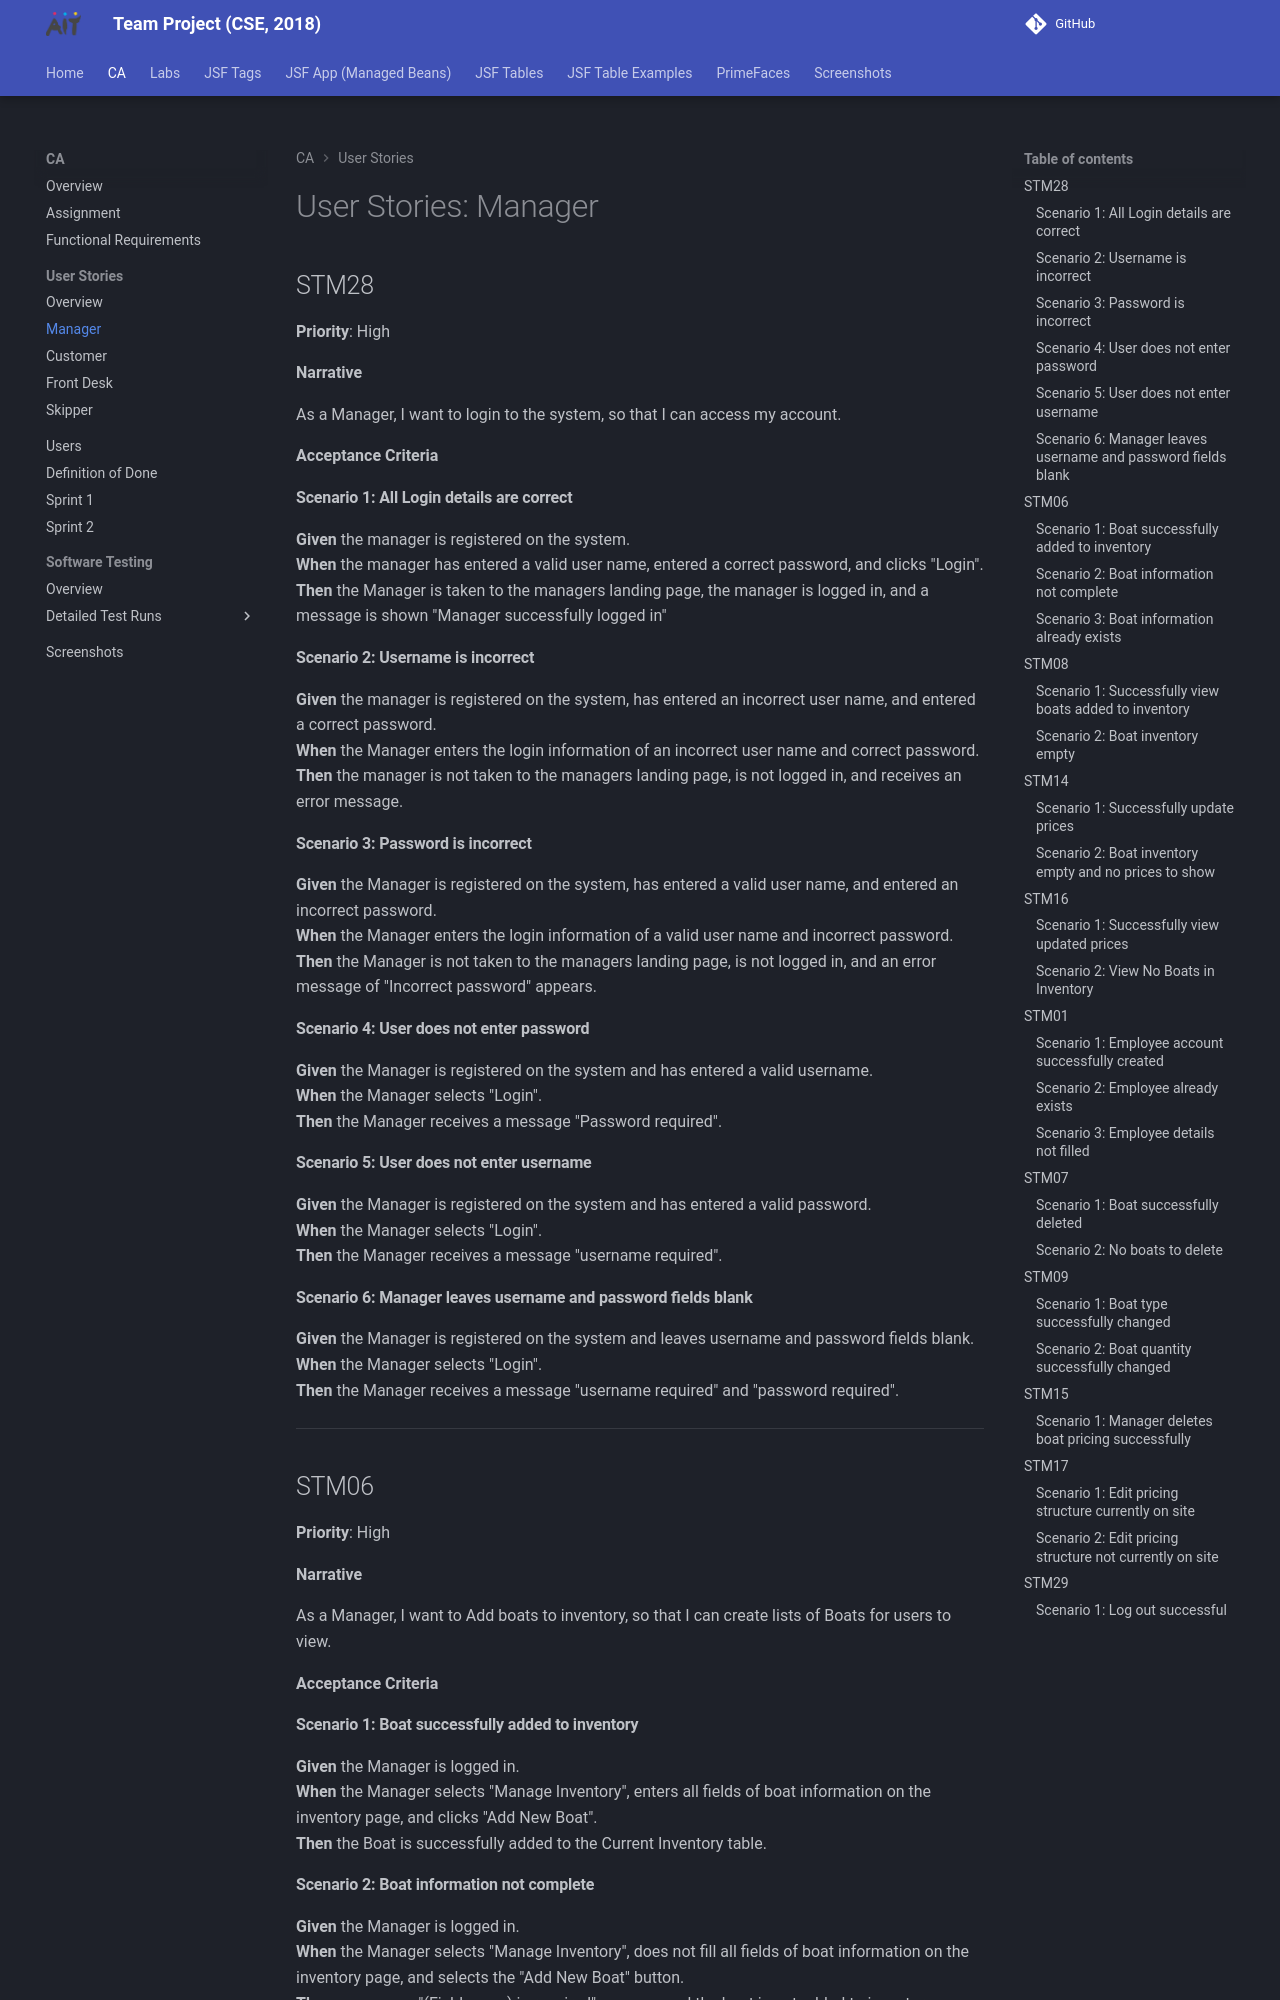

repository: joeaoregan/AIT-CSE-TeamProject · page: ca/user-stories/manager/index.html · generator: mkdocs

# User Stories: Manager

## STM28

**Priority**: High

**Narrative**

As a Manager, I want to login to the system, so that I can access my account.

**Acceptance Criteria**

#### Scenario 1: All Login details are correct

**Given** the manager is registered on the system.   
**When** the manager has entered a valid user name, entered a correct password, and clicks "Login".   
**Then** the Manager is taken to the managers landing page, the manager is logged in, and a message is shown "Manager successfully logged in"

#### Scenario 2: Username is incorrect

**Given** the manager is registered on the system, has entered an incorrect user name, and entered a correct password.  
**When** the Manager enters the login information of an incorrect user name and correct password.  
**Then** the manager is not taken to the managers landing page, is not logged in, and receives an error message.

#### Scenario 3: Password is incorrect
**Given** the Manager is registered on the system, has entered a valid user name, and entered an incorrect password.  
**When** the Manager enters the login information of a valid user name and incorrect password.  
**Then** the Manager is not taken to the managers landing page, is not logged in, and an error message of "Incorrect password" appears.

#### Scenario 4: User does not enter password
**Given** the Manager is registered on the system and has entered a valid username.  
**When** the Manager selects "Login".  
**Then** the Manager receives a message "Password required".

#### Scenario 5: User does not enter username
**Given** the Manager is registered on the system and has entered a valid password.  
**When** the Manager selects "Login".  
**Then** the Manager receives a message "username required".

#### Scenario 6: Manager leaves username and password fields blank
**Given** the Manager is registered on the system and leaves username and password fields blank.  
**When** the Manager selects "Login".  
**Then** the Manager receives a message "username required" and "password required".

---

## STM06

**Priority**: High

**Narrative**

As a Manager, I want to Add boats to inventory, so that I can create lists of Boats for users to view.

**Acceptance Criteria**

#### Scenario 1: Boat successfully added to inventory
**Given** the Manager is logged in.  
**When** the Manager selects "Manage Inventory", enters all fields of boat information on the inventory page, and clicks "Add New Boat".  
**Then** the Boat is successfully added to the Current Inventory table.
